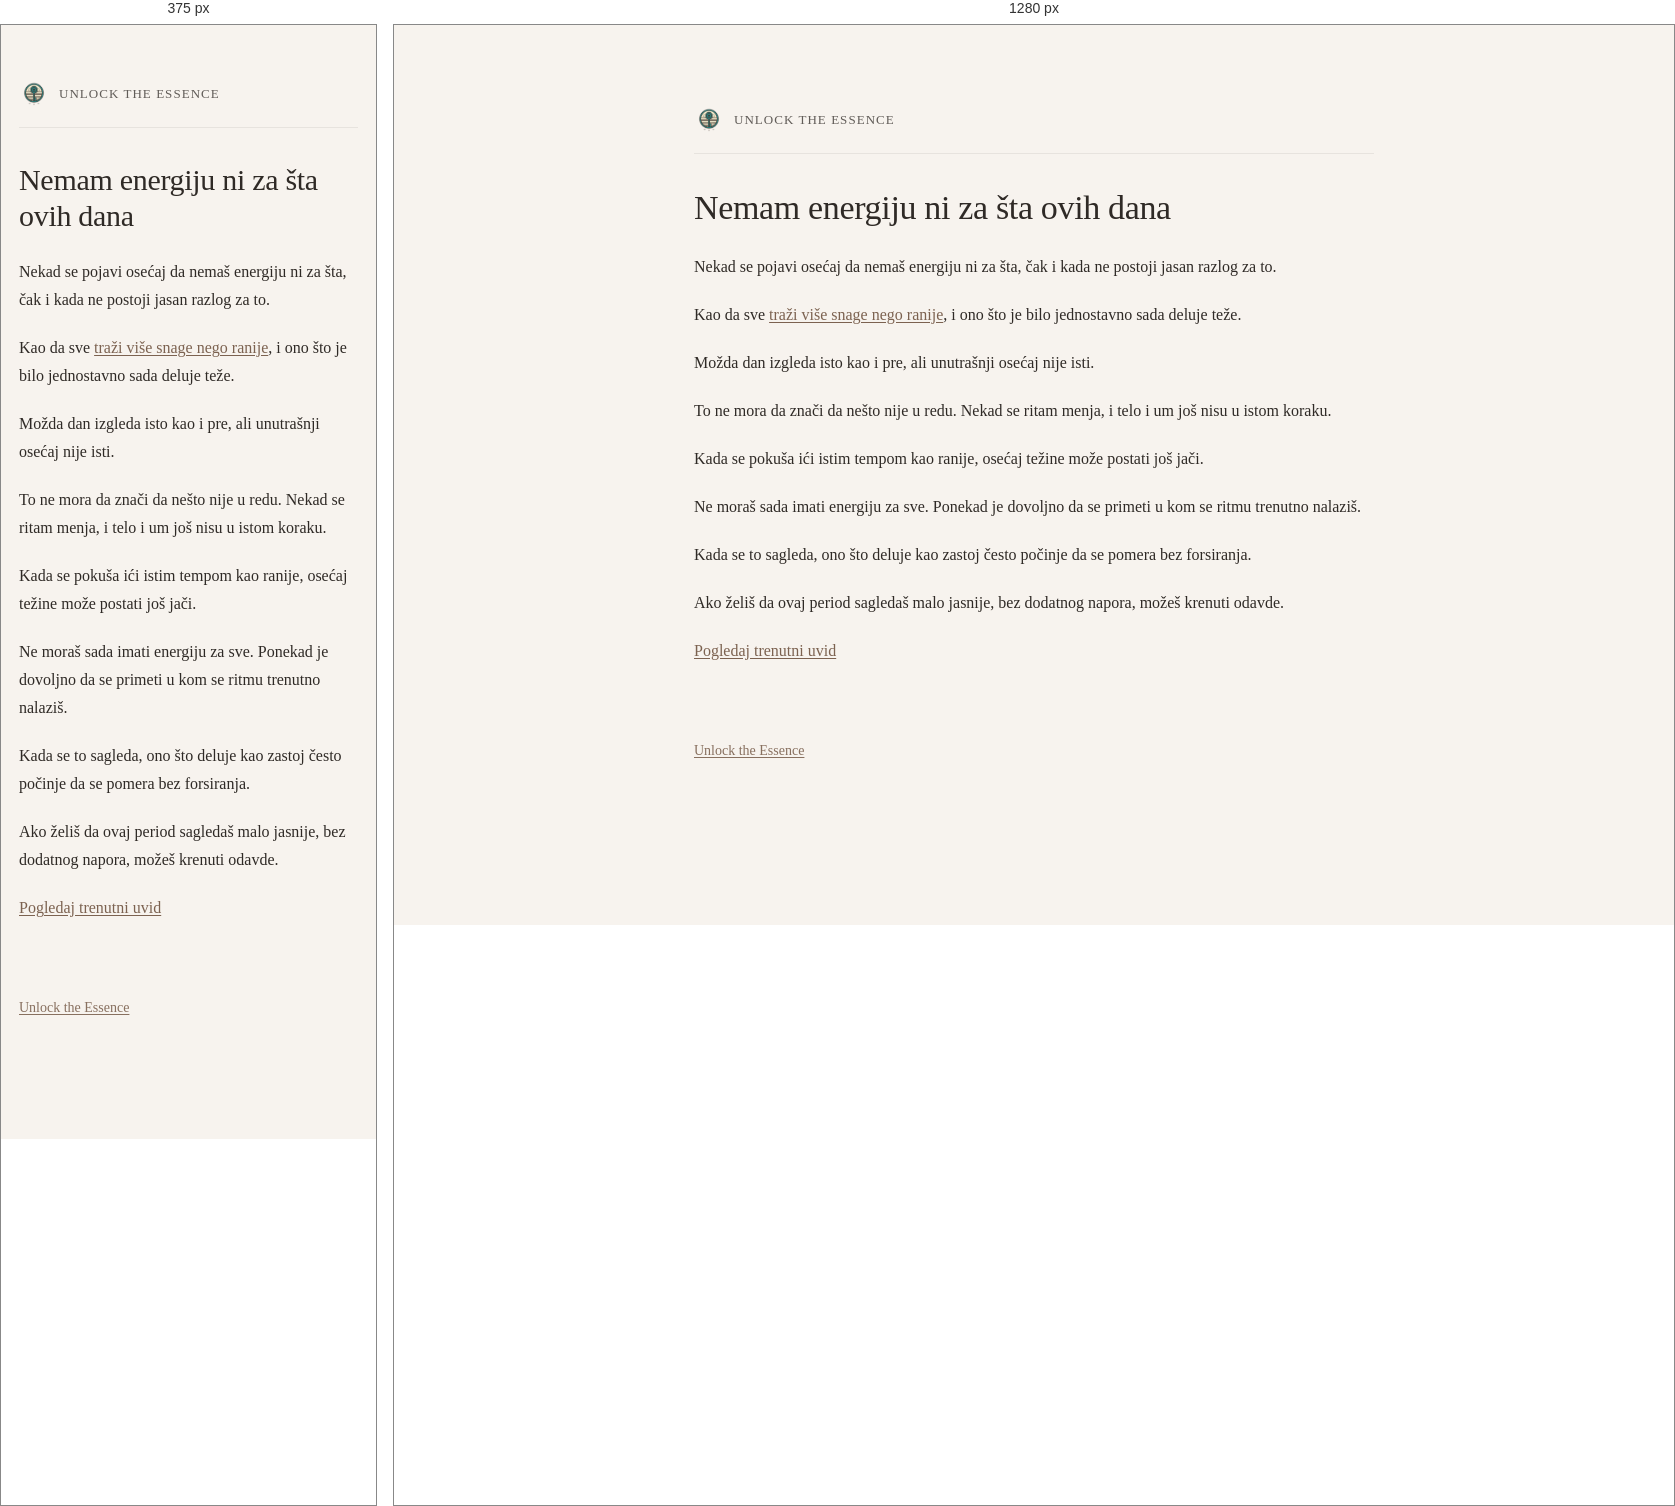
Rendered at 375 px and 1280 px, left to right.

<!-- file: nemam-energiju-ni-za-sta-ovih-dana.html -->
<!DOCTYPE html>
<html lang="sr">
<head>
  <meta charset="UTF-8" />
  <title>Nemam energiju ni za šta ovih dana | Unlock the Essence</title>
  <meta name="description" content="Ako nemaš energiju ovih dana, ovde možeš mirnije sagledati u kom se ritmu nalaziš i šta se menja." />
  <meta name="robots" content="index, follow" />
  <meta name="theme-color" content="#f7f4ee" />
  <link rel="canonical" href="https://kako.unlocktheessence.com/nemam-energiju-ni-za-sta-ovih-dana.html" />
  <meta property="og:locale" content="sr_RS" />
  <meta property="og:type" content="article" />
  <meta property="og:title" content="Nemam energiju ni za šta ovih dana | Unlock the Essence" />
  <meta property="og:description" content="Ako nemaš energiju ovih dana, ovde možeš mirnije sagledati u kom se ritmu nalaziš i šta se menja." />
  <meta property="og:url" content="https://kako.unlocktheessence.com/nemam-energiju-ni-za-sta-ovih-dana.html" />
  <meta property="og:site_name" content="Unlock the Essence" />
  <meta property="og:image" content="https://kako.unlocktheessence.com/unlock-the-essence-logo.png" />
  <meta name="twitter:card" content="summary_large_image" />
  <meta name="twitter:title" content="Nemam energiju ni za šta ovih dana | Unlock the Essence" />
  <meta name="twitter:description" content="Ako nemaš energiju ovih dana, ovde možeš mirnije sagledati u kom se ritmu nalaziš i šta se menja." />
  <meta name="twitter:image" content="https://kako.unlocktheessence.com/unlock-the-essence-logo.png" />
  <meta name="viewport" content="width=device-width, initial-scale=1.0" />
  <link rel="icon" href="unlock-the-essence-logo.png" />
  <link rel="stylesheet" href="style.css" />
</head>
<body>
  <main class="container">

    <header class="site-header">
      <a href="https://www.unlocktheessence.com" class="brand">
        <img src="unlock-the-essence-logo.png" alt="Unlock the Essence" class="logo">
        <span class="brand-text">Unlock the Essence</span>
      </a>
    </header>

    <h1>Nemam energiju ni za šta ovih dana</h1>

    <p>
      Nekad se pojavi osećaj da nemaš energiju ni za šta,
      čak i kada ne postoji jasan razlog za to.
    </p>

    <p>
      Kao da sve
      <a href="nemam-energiju.html">traži više snage nego ranije</a>,
      i ono što je bilo jednostavno sada deluje teže.
    </p>

    <p>
      Možda dan izgleda isto kao i pre,
      ali unutrašnji osećaj nije isti.
    </p>

    <p>
      To ne mora da znači da nešto nije u redu.
      Nekad se ritam menja,
      i telo i um još nisu u istom koraku.
    </p>

    <p>
      Kada se pokuša ići istim tempom kao ranije,
      osećaj težine može postati još jači.
    </p>

    <p>
      Ne moraš sada imati energiju za sve.
      Ponekad je dovoljno da se primeti u kom se ritmu trenutno nalaziš.
    </p>

    <p>
      Kada se to sagleda,
      ono što deluje kao zastoj
      često počinje da se pomera bez forsiranja.
    </p>

    <p>
      Ako želiš da ovaj period sagledaš malo jasnije,
      bez dodatnog napora,
      možeš krenuti odavde.
    </p>

    <p>
      <a href="https://trenutak.unlocktheessence.com/">Pogledaj trenutni uvid</a>
    </p>

    <p class="site-link-bottom">
      <a href="https://www.unlocktheessence.com">Unlock the Essence</a>
    </p>

  </main>
</body>
</html>


/* @media block from style.css */
@media (max-width: 640px) {
  .container {
    margin: 54px auto;
    padding: 0 18px 44px;
  }

  h1 {
    font-size: 30px;
  }

  h2 {
    font-size: 22px;
    margin-top: 42px;
  }

  .lead {
    font-size: 18px;
  }

  .cta-links a {
    padding: 13px 14px;
  }
}